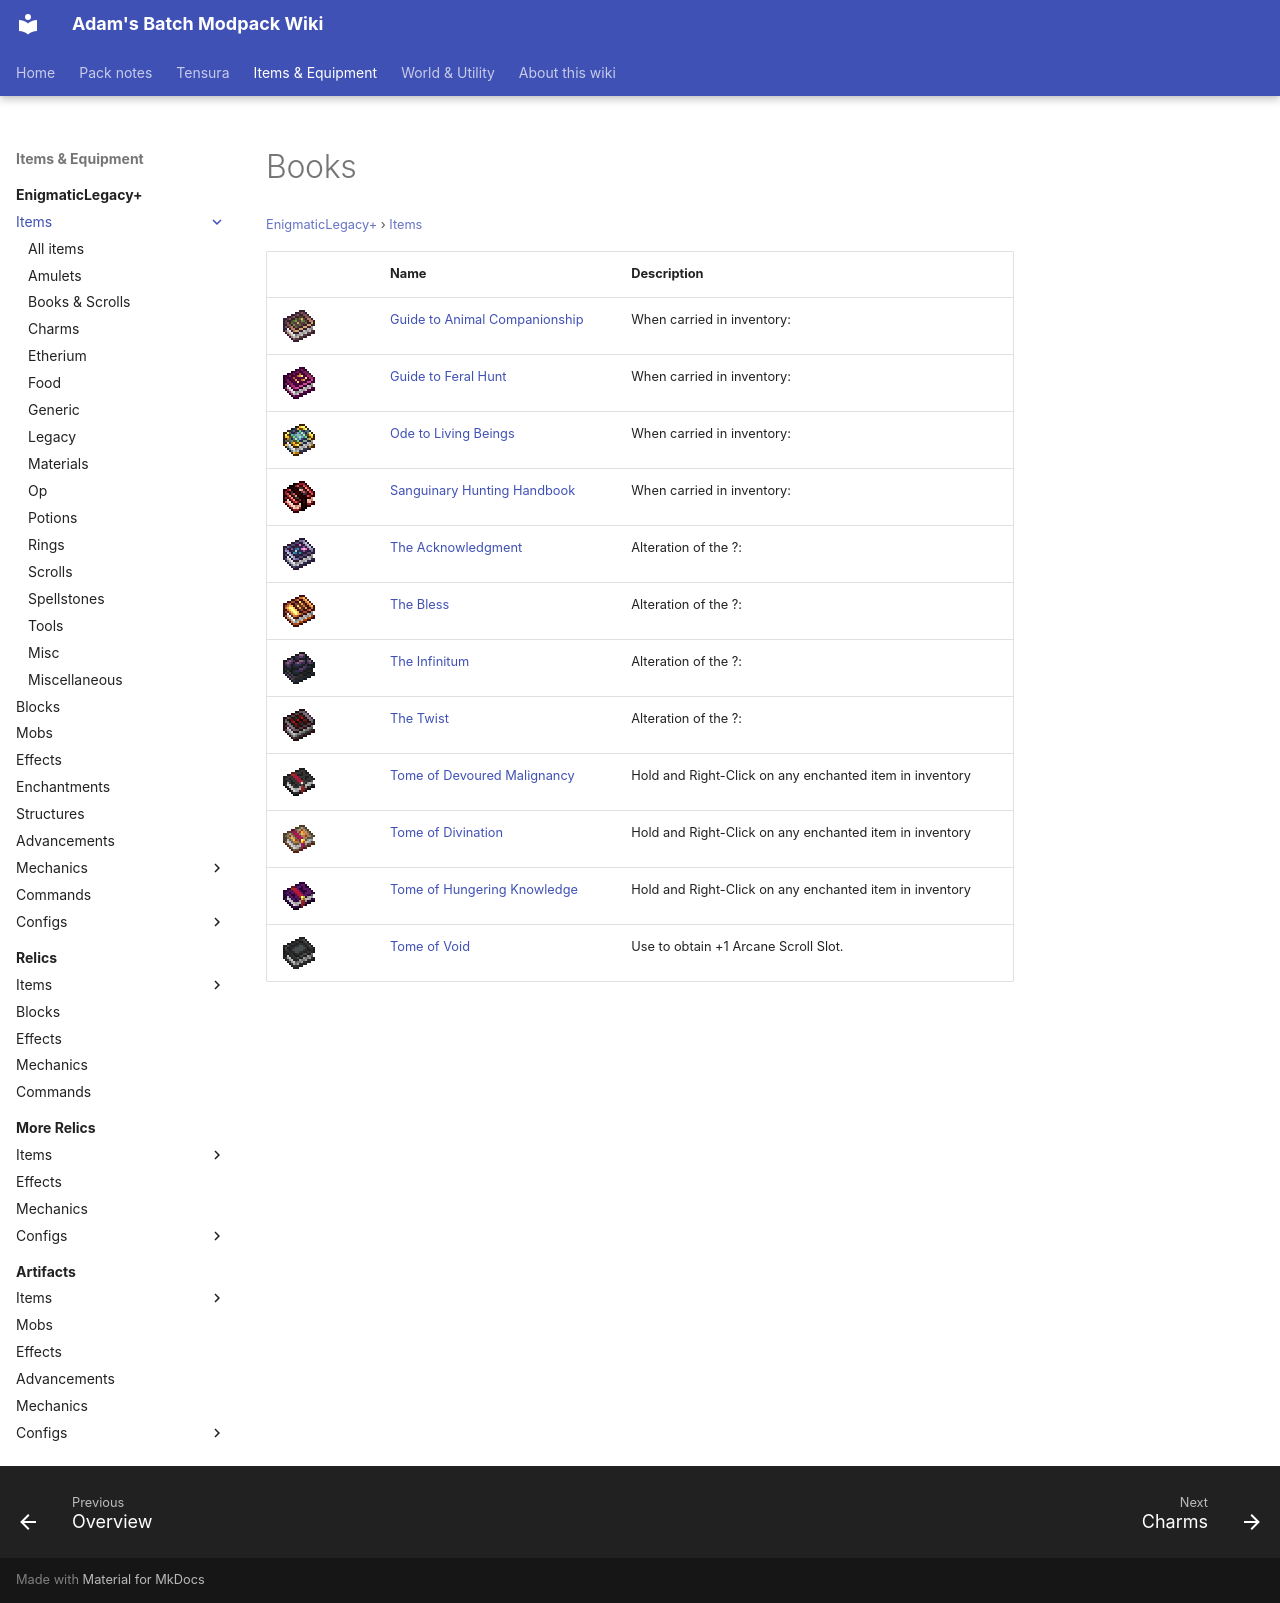

repository: Proteus-Nell/Adams-Batch-MC-Modpack-Wiki · page: enigmatic-legacy-plus/items/books/index.html · generator: mkdocs

# Books

<small>[EnigmaticLegacy+](../../index.md) &rsaquo; [Items](../index.md)</small>

| | Name | Description |
|---|---|---|
| ![](../../../assets/icons/enigmaticlegacyplus/item/animal_guidebook.png) | [Guide to Animal Companionship](animal-guidebook.md) | When carried in inventory: |
| ![](../../../assets/icons/enigmaticlegacyplus/item/hunter_guidebook.png) | [Guide to Feral Hunt](hunter-guidebook.md) | When carried in inventory: |
| ![](../../../assets/icons/enigmaticlegacyplus/item/ode_to_living.png) | [Ode to Living Beings](ode-to-living.md) | When carried in inventory: |
| ![](../../../assets/icons/enigmaticlegacyplus/item/sanguinary_handbook.png) | [Sanguinary Hunting Handbook](sanguinary-handbook.md) | When carried in inventory: |
| ![](../../../assets/icons/enigmaticlegacyplus/item/the_acknowledgment.png) | [The Acknowledgment](the-acknowledgment.md) | Alteration of the ?: |
| ![](../../../assets/icons/enigmaticlegacyplus/item/the_bless.png) | [The Bless](the-bless.md) | Alteration of the ?: |
| ![](../../../assets/icons/enigmaticlegacyplus/item/the_infinitum.png) | [The Infinitum](the-infinitum.md) | Alteration of the ?: |
| ![](../../../assets/icons/enigmaticlegacyplus/item/the_twist.png) | [The Twist](the-twist.md) | Alteration of the ?: |
| ![](../../../assets/icons/enigmaticlegacyplus/item/curse_transposer.png) | [Tome of Devoured Malignancy](curse-transposer.md) | Hold and Right-Click on any enchanted item in inventory |
| ![](../../../assets/icons/enigmaticlegacyplus/item/bless_amplifier.png) | [Tome of Divination](bless-amplifier.md) | Hold and Right-Click on any enchanted item in inventory |
| ![](../../../assets/icons/enigmaticlegacyplus/item/enchantment_transposer.png) | [Tome of Hungering Knowledge](enchantment-transposer.md) | Hold and Right-Click on any enchanted item in inventory |
| ![](../../../assets/icons/enigmaticlegacyplus/item/void_tome.png) | [Tome of Void](void-tome.md) | Use to obtain +1 Arcane Scroll Slot. |
